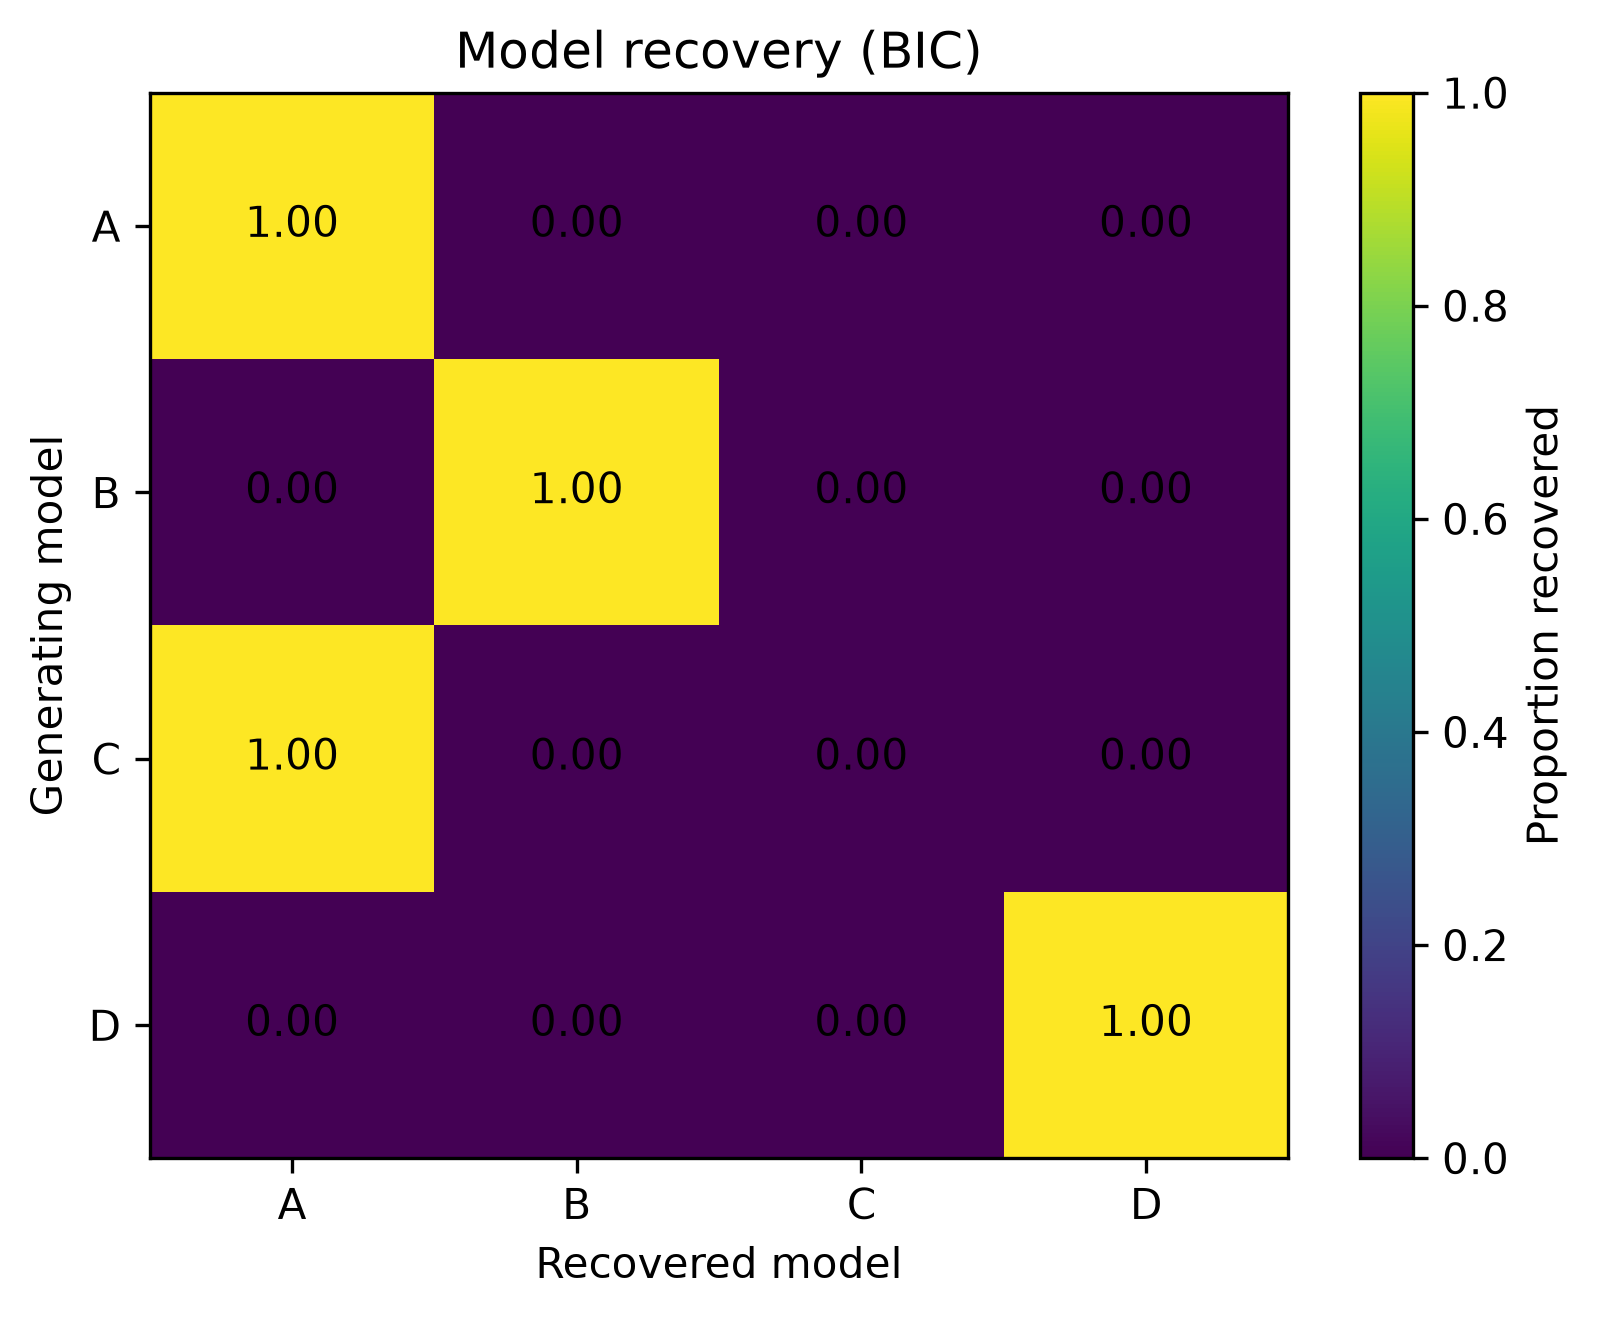

The file beside this chart, header and first rows:
generating_model, A, B, C, D
A, 1.0, 0.0, 0.0, 0.0
B, 0.0, 1.0, 0.0, 0.0
C, 1.0, 0.0, 0.0, 0.0
D, 0.0, 0.0, 0.0, 1.0
